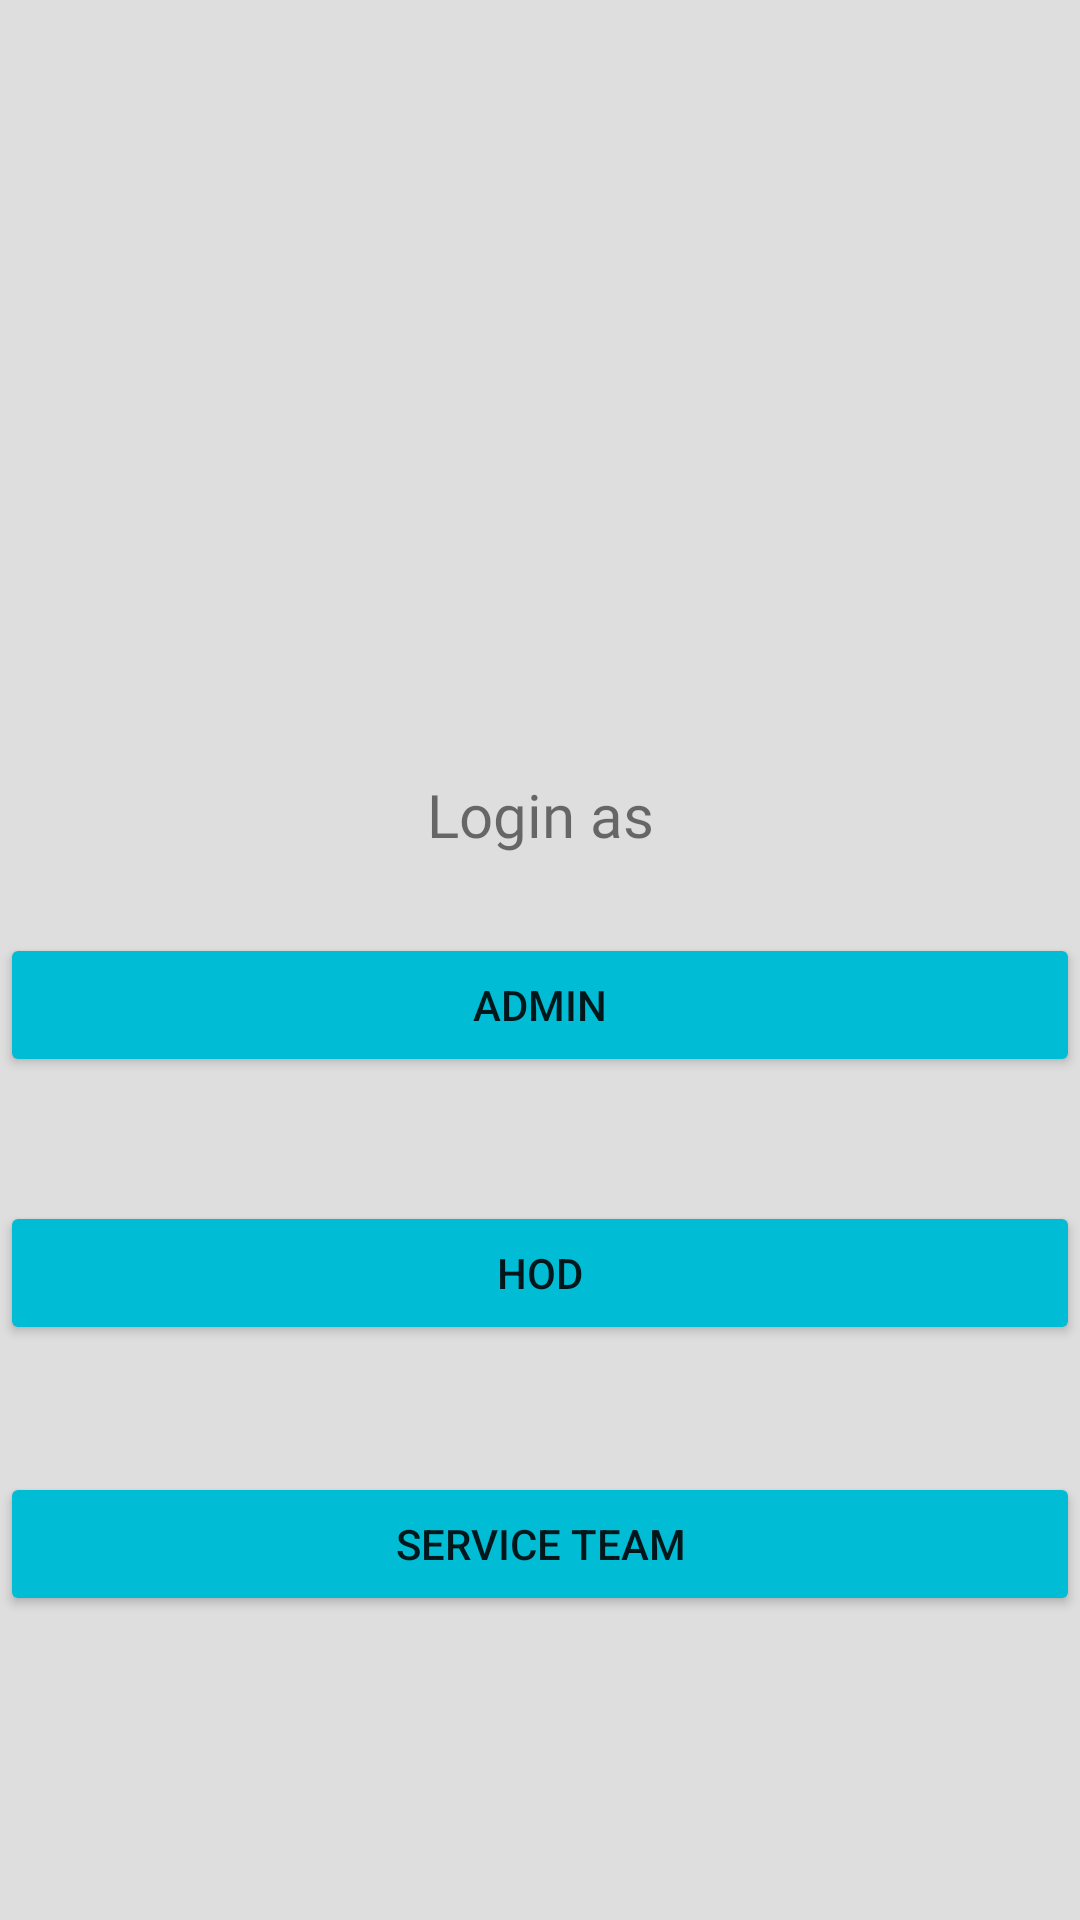

This screen was rendered from an Android layout file. Write that file and the resources it references.
<!-- AndroidManifest.xml: application theme Theme.RMS -->
<!-- res/layout/activity_startpage.xml -->
<?xml version="1.0" encoding="utf-8"?>
<androidx.constraintlayout.widget.ConstraintLayout xmlns:android="http://schemas.android.com/apk/res/android"
    xmlns:app="http://schemas.android.com/apk/res-auto"
    xmlns:tools="http://schemas.android.com/tools"
    android:layout_width="match_parent"
    android:layout_height="match_parent"
    android:background="#4A8F8C8C"
    tools:context=".Startpage">


    <ImageView
        android:id="@+id/imageView4"
        android:layout_width="0dp"
        android:layout_height="0dp"
        android:layout_marginTop="20dp"
        android:layout_marginBottom="47dp"
        android:src="@drawable/ic_login_image_undraw"
        app:layout_constraintBottom_toTopOf="@+id/buttonAdmin"
        app:layout_constraintEnd_toEndOf="parent"
        app:layout_constraintStart_toStartOf="parent"
        app:layout_constraintTop_toTopOf="parent">

    </ImageView>

    <androidx.appcompat.widget.AppCompatButton
        android:id="@+id/buttonService"
        android:layout_width="0dp"
        android:layout_height="48dp"
        android:layout_marginBottom="90dp"
        android:backgroundTint="#00BCD4"
        android:layout_marginTop="1dp"
        android:text="Service Team"
        app:layout_constraintBottom_toBottomOf="parent"
        app:layout_constraintEnd_toEndOf="parent"
        app:layout_constraintStart_toStartOf="parent"
        app:layout_constraintTop_toBottomOf="@+id/buttonHOD"
        tools:ignore="TouchTargetSizeCheck" />

    <androidx.appcompat.widget.AppCompatButton
        android:id="@+id/buttonHOD"
        android:layout_width="0dp"
        android:layout_height="48dp"
        android:layout_marginBottom="30dp"
        android:backgroundTint="#00BCD4"
        android:layout_marginTop="30dp"
        android:text="HOD"
        app:layout_constraintBottom_toTopOf="@+id/buttonService"
        app:layout_constraintEnd_toEndOf="@+id/buttonService"
        app:layout_constraintStart_toStartOf="@+id/buttonService"
        app:layout_constraintTop_toBottomOf="@+id/buttonAdmin"
        tools:ignore="TouchTargetSizeCheck" />

    <androidx.appcompat.widget.AppCompatButton
        android:id="@+id/buttonAdmin"
        android:layout_width="0dp"
        android:layout_height="48dp"
        android:layout_marginTop="30dp"
        android:layout_marginBottom="281dp"
        android:backgroundTint="#00BCD4"
        android:text="Admin"
        app:layout_constraintBottom_toBottomOf="parent"
        app:layout_constraintEnd_toEndOf="@+id/buttonHOD"
        app:layout_constraintStart_toStartOf="@+id/buttonHOD"
        app:layout_constraintTop_toBottomOf="@+id/imageView4"
        tools:ignore="TouchTargetSizeCheck" />

    <TextView
        android:id="@+id/logintext"
        android:layout_width="wrap_content"
        android:layout_height="wrap_content"
        android:layout_marginTop="280dp"
        android:layout_marginBottom="48dp"
        android:fontFamily="@font/archivo"
        android:text="Login as"
        android:textAlignment="center"
        android:textSize="20sp"
        app:layout_constraintBottom_toTopOf="@+id/buttonAdmin"
        app:layout_constraintEnd_toEndOf="parent"
        app:layout_constraintStart_toStartOf="parent"
        app:layout_constraintTop_toTopOf="parent" />
</androidx.constraintlayout.widget.ConstraintLayout>
<!-- resources referenced by this layout -->
<resources>
  <style name="Theme.RMS" parent="Theme.MaterialComponents.DayNight.DarkActionBar">
          
          <item name="colorPrimary">@color/purple_500</item>
          <item name="colorPrimaryVariant">@color/purple_700</item>
          <item name="colorOnPrimary">@color/white</item>
          
          <item name="colorSecondary">@color/teal_200</item>
          <item name="colorSecondaryVariant">@color/teal_700</item>
          <item name="colorOnSecondary">@color/black</item>
          
          <item name="android:statusBarColor">?attr/colorPrimaryVariant</item>
          
      </style>
  <color name="purple_500">#FF6200EE</color>
  <color name="purple_700">#FF3700B3</color>
  <color name="white">#FFFFFFFF</color>
  <color name="teal_200">#FF03DAC5</color>
  <color name="teal_700">#FF018786</color>
  <color name="black">#FF000000</color>
</resources>
